Run: headless pygame with SDL's dummy video driver; simulated clock (each Clock.tick advances the game by its frame time, no real sleeping); random seed 0; keys injected as events and as key.get_pressed() state; mouse plan: one left click at the window centre at the start of phase 2, then a move to the lower-right quarter at the start of phase 3.
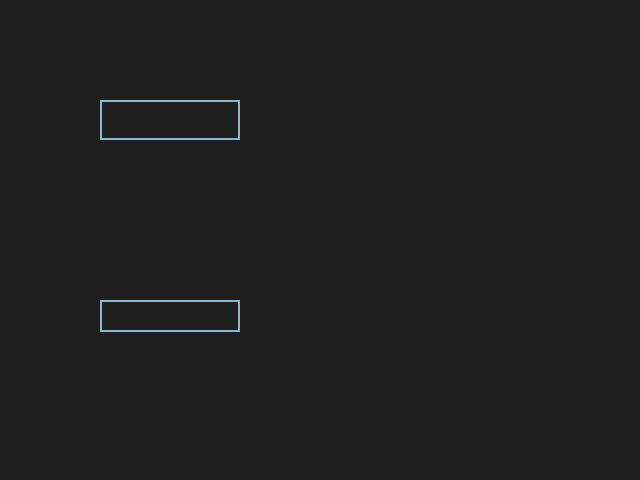
Frame 1 of 4 · flips 1–60 · no input
Frame 2 of 4 · flips 61–180 · clicked the window centre · tapped SPACE, RETURN · held RIGHT (→), D · screen unchanged from frame 1, image omitted
Frame 3 of 4 · flips 181–300 · moved the mouse to the lower-right quarter · held DOWN (↓), S · screen unchanged from frame 2, image omitted
Frame 4 of 4 · flips 301–420 · held LEFT (←), A, UP (↑), W · screen unchanged from frame 3, image omitted

The pygame program that drew these frames:

import pygame

pygame.init()
screen = pygame.display.set_mode((640, 480))
# COLOR_INACTIVE = pygame.Color('lightskyblue3')
# COLOR_ACTIVE = pygame.Color('dodgerblue2')
# FONT = pygame.font.Font(None, 32)


class InputBox:

    def __init__(self, x, y, width, height, color_inactive, color_active, text=''):
        self.width = width
        self.height = height
        self.rect = pygame.Rect(x, y, width, height)
        self.color_act = color_active
        self.color_inact = color_inactive
        self.color_now = color_inactive
        self.text = text
        self.font = pygame.font.Font(None, self.height)
        self.txt_surface = self.font.render(text, True, self.color_now)
        self.active = False

    def checkActivation(self, event):
        if event.type == pygame.MOUSEBUTTONDOWN:
            mouse_pos = pygame.mouse.get_pos()

            if self.rect.collidepoint(mouse_pos):
                self.active = not self.active
            else:
                self.active = False

            self.color_now = self.color_act if self.active else self.color_inact

        if event.type == pygame.KEYDOWN:
            if self.active:
                if event.key == pygame.K_RETURN:
                    # self.export()
                    pass
                elif event.key == pygame.K_BACKSPACE:
                    self.text = self.text[:-1]
                else:
                    self.text += event.unicode
                
                self.txt_surface = self.font.render(self.text, True, self.color_now)
                self.updateLength()

    def updateLength(self):
        width = max(self.width, self.txt_surface.get_width()+10)
        self.rect.w = width

    def draw(self, screen):
        screen.blit(self.txt_surface, (self.rect.x+5, self.rect.y+5))
        pygame.draw.rect(screen, self.color_now, self.rect, 2)

    def export(self):
        return self.text


def main():
    clock = pygame.time.Clock()
    input_box1 = InputBox(100, 100, 140, 40, pygame.Color('lightskyblue3'), pygame.Color('dodgerblue2'))
    input_box2 = InputBox(100, 300, 140, 32, pygame.Color('lightskyblue3'), pygame.Color('dodgerblue2'))
    input_boxes = [input_box1, input_box2]
    done = False

    while not done:
        for event in pygame.event.get():
            if event.type == pygame.QUIT:
                done = True
            for box in input_boxes:
                box.checkActivation(event)


        screen.fill((30, 30, 30))
        for box in input_boxes:
            box.draw(screen)

        pygame.display.flip()
        clock.tick(30)


if __name__ == '__main__':
    main()
